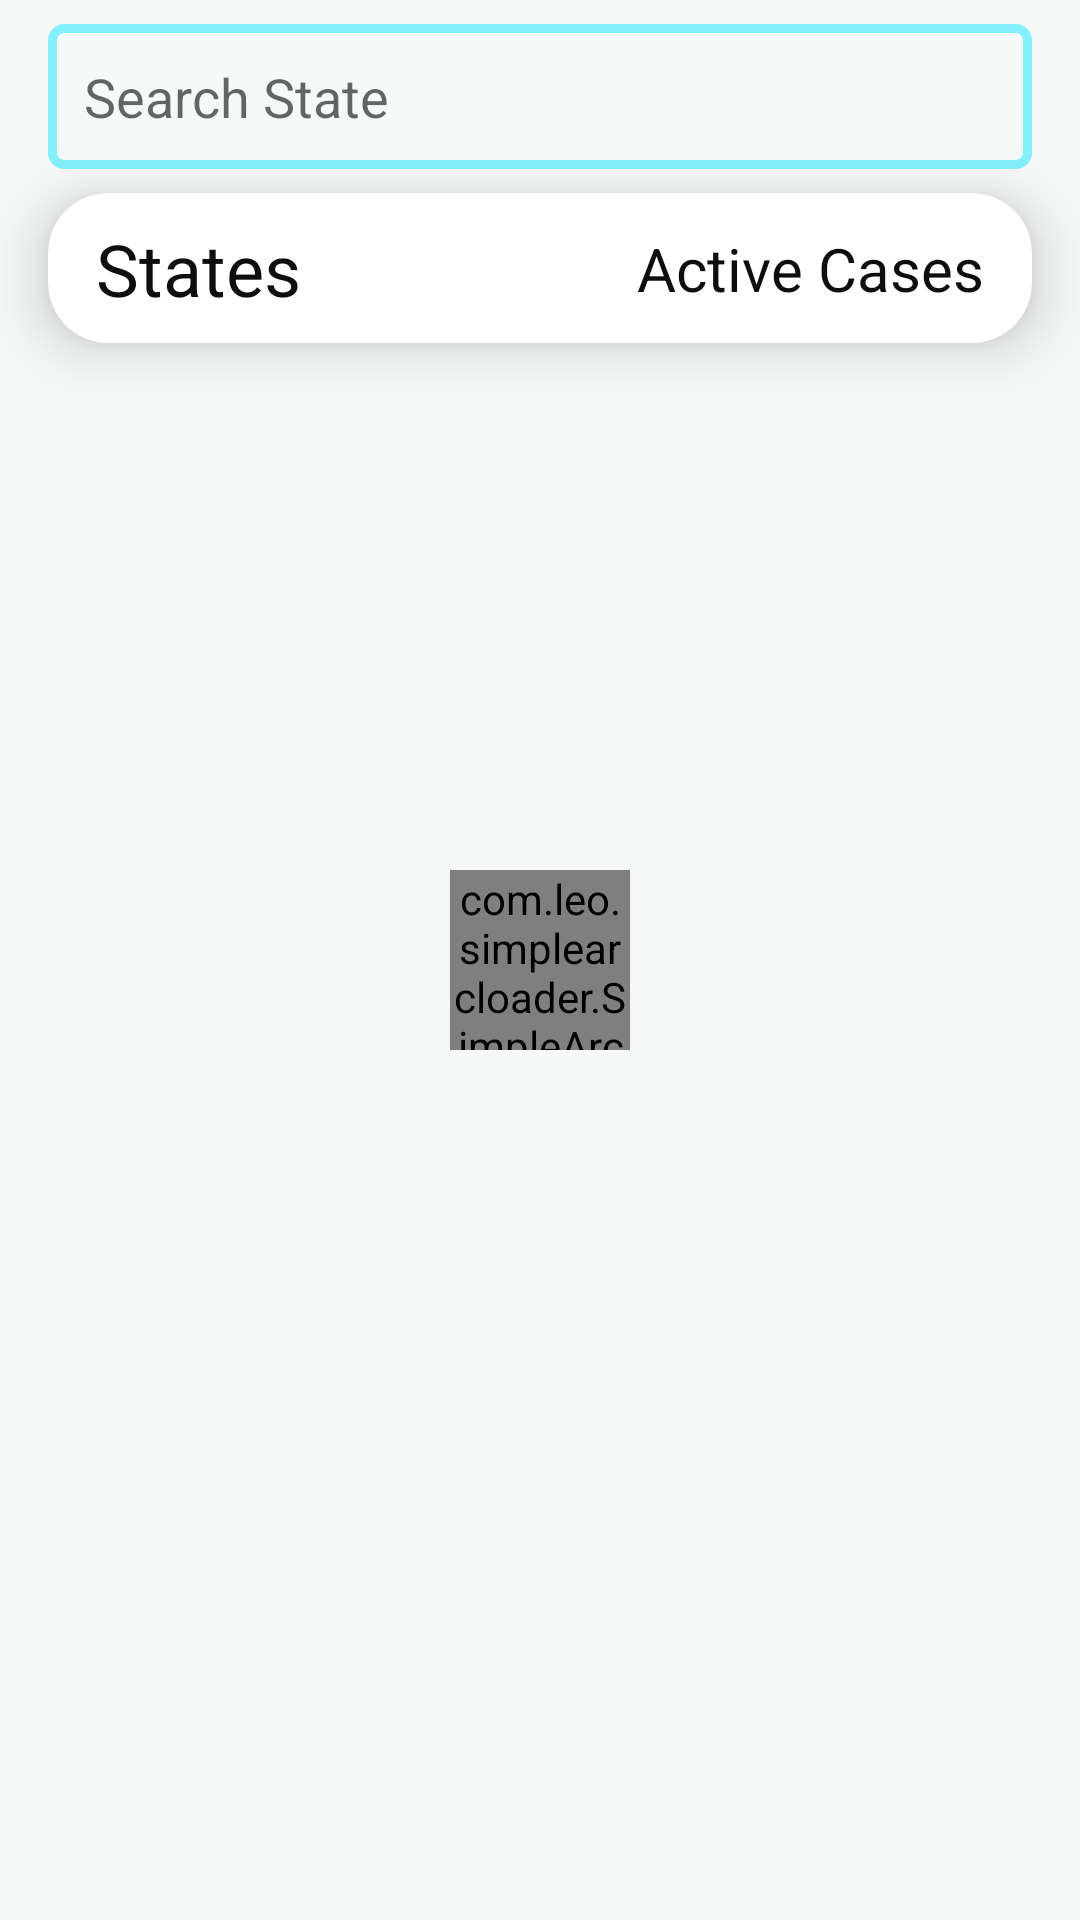

Reconstruct the res/layout file that produces this screen, plus the resources it refers to.
<!-- AndroidManifest.xml: application theme Theme.Covid19Tracker -->
<!-- res/layout/activity_state_list.xml -->
<?xml version="1.0" encoding="utf-8"?>
<androidx.constraintlayout.widget.ConstraintLayout xmlns:android="http://schemas.android.com/apk/res/android"
    xmlns:app="http://schemas.android.com/apk/res-auto"
    xmlns:tools="http://schemas.android.com/tools"
    android:layout_width="match_parent"
    android:layout_height="match_parent"
    tools:context=".StateListActivity"
    android:background="#F7F9F9" >


    <EditText
        android:id="@+id/stateListEditText"
        android:layout_width="0dp"
        android:layout_height="wrap_content"
        android:layout_marginStart="16dp"
        android:layout_marginLeft="16dp"
        android:layout_marginTop="8dp"
        android:layout_marginEnd="16dp"
        android:layout_marginRight="16dp"
        android:padding="12dp"
        android:ems="10"
        android:maxLines="1"
        android:hint="Search State"
        android:drawablePadding="10dp"
        android:drawableStart="@drawable/ic_search"
        android:inputType="textCapWords"
        app:layout_constraintEnd_toEndOf="parent"
        app:layout_constraintStart_toStartOf="parent"
        app:layout_constraintTop_toTopOf="parent"
        android:background="@drawable/edit_text_bg"
        android:drawableLeft="@drawable/ic_search" />

    <androidx.cardview.widget.CardView
        android:id="@+id/cardView5"
        android:layout_width="match_parent"
        android:layout_height="50dp"
        android:layout_marginStart="16dp"
        android:layout_marginLeft="16dp"
        android:layout_marginTop="8dp"
        android:layout_marginEnd="16dp"
        android:layout_marginRight="16dp"
        app:cardCornerRadius="20dp"
        app:cardElevation="12dp"
        app:layout_constraintEnd_toEndOf="parent"
        app:layout_constraintStart_toStartOf="parent"
        app:layout_constraintTop_toBottomOf="@+id/stateListEditText">

        <androidx.constraintlayout.widget.ConstraintLayout
            android:layout_width="match_parent"
            android:layout_height="match_parent"
            android:background="@drawable/cardview_border">

            <TextView
                android:id="@+id/textView9"
                android:layout_width="wrap_content"
                android:layout_height="wrap_content"
                android:layout_marginStart="16dp"
                android:layout_marginLeft="16dp"
                android:text="States"
                android:textColor="#0E0E0E"
                android:textSize="24sp"
                app:layout_constraintBottom_toBottomOf="parent"
                app:layout_constraintStart_toStartOf="parent"
                app:layout_constraintTop_toTopOf="parent" />

            <TextView
                android:id="@+id/textView10"
                android:layout_width="wrap_content"
                android:layout_height="wrap_content"
                android:layout_marginEnd="16dp"
                android:layout_marginRight="16dp"
                android:text="Active Cases"
                android:textColor="#0E0E0E"
                android:textSize="20sp"
                app:layout_constraintBottom_toBottomOf="parent"
                app:layout_constraintEnd_toEndOf="parent"
                app:layout_constraintTop_toTopOf="parent" />
        </androidx.constraintlayout.widget.ConstraintLayout>

    </androidx.cardview.widget.CardView>

    <com.leo.simplearcloader.SimpleArcLoader
        android:id="@+id/stateListArcLoader"
        android:layout_width="60dp"
        android:layout_height="60dp"
        android:layout_centerInParent="true"
        android:visibility="visible"
        app:arc_style="simple_arc"
        app:layout_constraintBottom_toBottomOf="parent"
        app:layout_constraintEnd_toEndOf="parent"
        app:layout_constraintStart_toStartOf="parent"
        app:layout_constraintTop_toTopOf="parent">

    </com.leo.simplearcloader.SimpleArcLoader>

    <androidx.recyclerview.widget.RecyclerView
        android:id="@+id/statesRecyclerView"
        android:layout_width="363dp"
        android:layout_height="560dp"
        android:layout_marginTop="4dp"
        android:visibility="gone"
        app:layout_constraintEnd_toEndOf="parent"
        app:layout_constraintStart_toStartOf="parent"
        app:layout_constraintTop_toBottomOf="@+id/cardView5" />

</androidx.constraintlayout.widget.ConstraintLayout>
<!-- resources referenced by this layout -->
<resources>
  <!-- drawable edit_text_bg (drawable) -->
  <?xml version="1.0" encoding="utf-8"?>
  <shape
      xmlns:android="http://schemas.android.com/apk/res/android"
      android:shape="rectangle"
      >
  
  
      <corners android:radius="4dp">
  
      </corners>
  
  
  
      <stroke android:width="3dp"
          android:color="#83F0FD"
          >
  
      </stroke>
  
  
  </shape>
  <style name="Theme.Covid19Tracker" parent="Theme.MaterialComponents.DayNight.DarkActionBar">
          
          <item name="colorPrimary">#86E0EC</item>
          <item name="colorPrimaryVariant">#83F0FD</item>
          <item name="colorOnPrimary">@color/white</item>
          
          <item name="colorSecondary">@color/teal_200</item>
          <item name="colorSecondaryVariant">@color/teal_700</item>
          <item name="colorOnSecondary">@color/black</item>
          
          <item name="android:statusBarColor" tools:targetApi="l">?attr/colorPrimaryVariant</item>
          
      </style>
  <color name="white">#FFFFFFFF</color>
  <color name="teal_200">#FF03DAC5</color>
  <color name="teal_700">#FF018786</color>
  <color name="black">#FF000000</color>
</resources>
